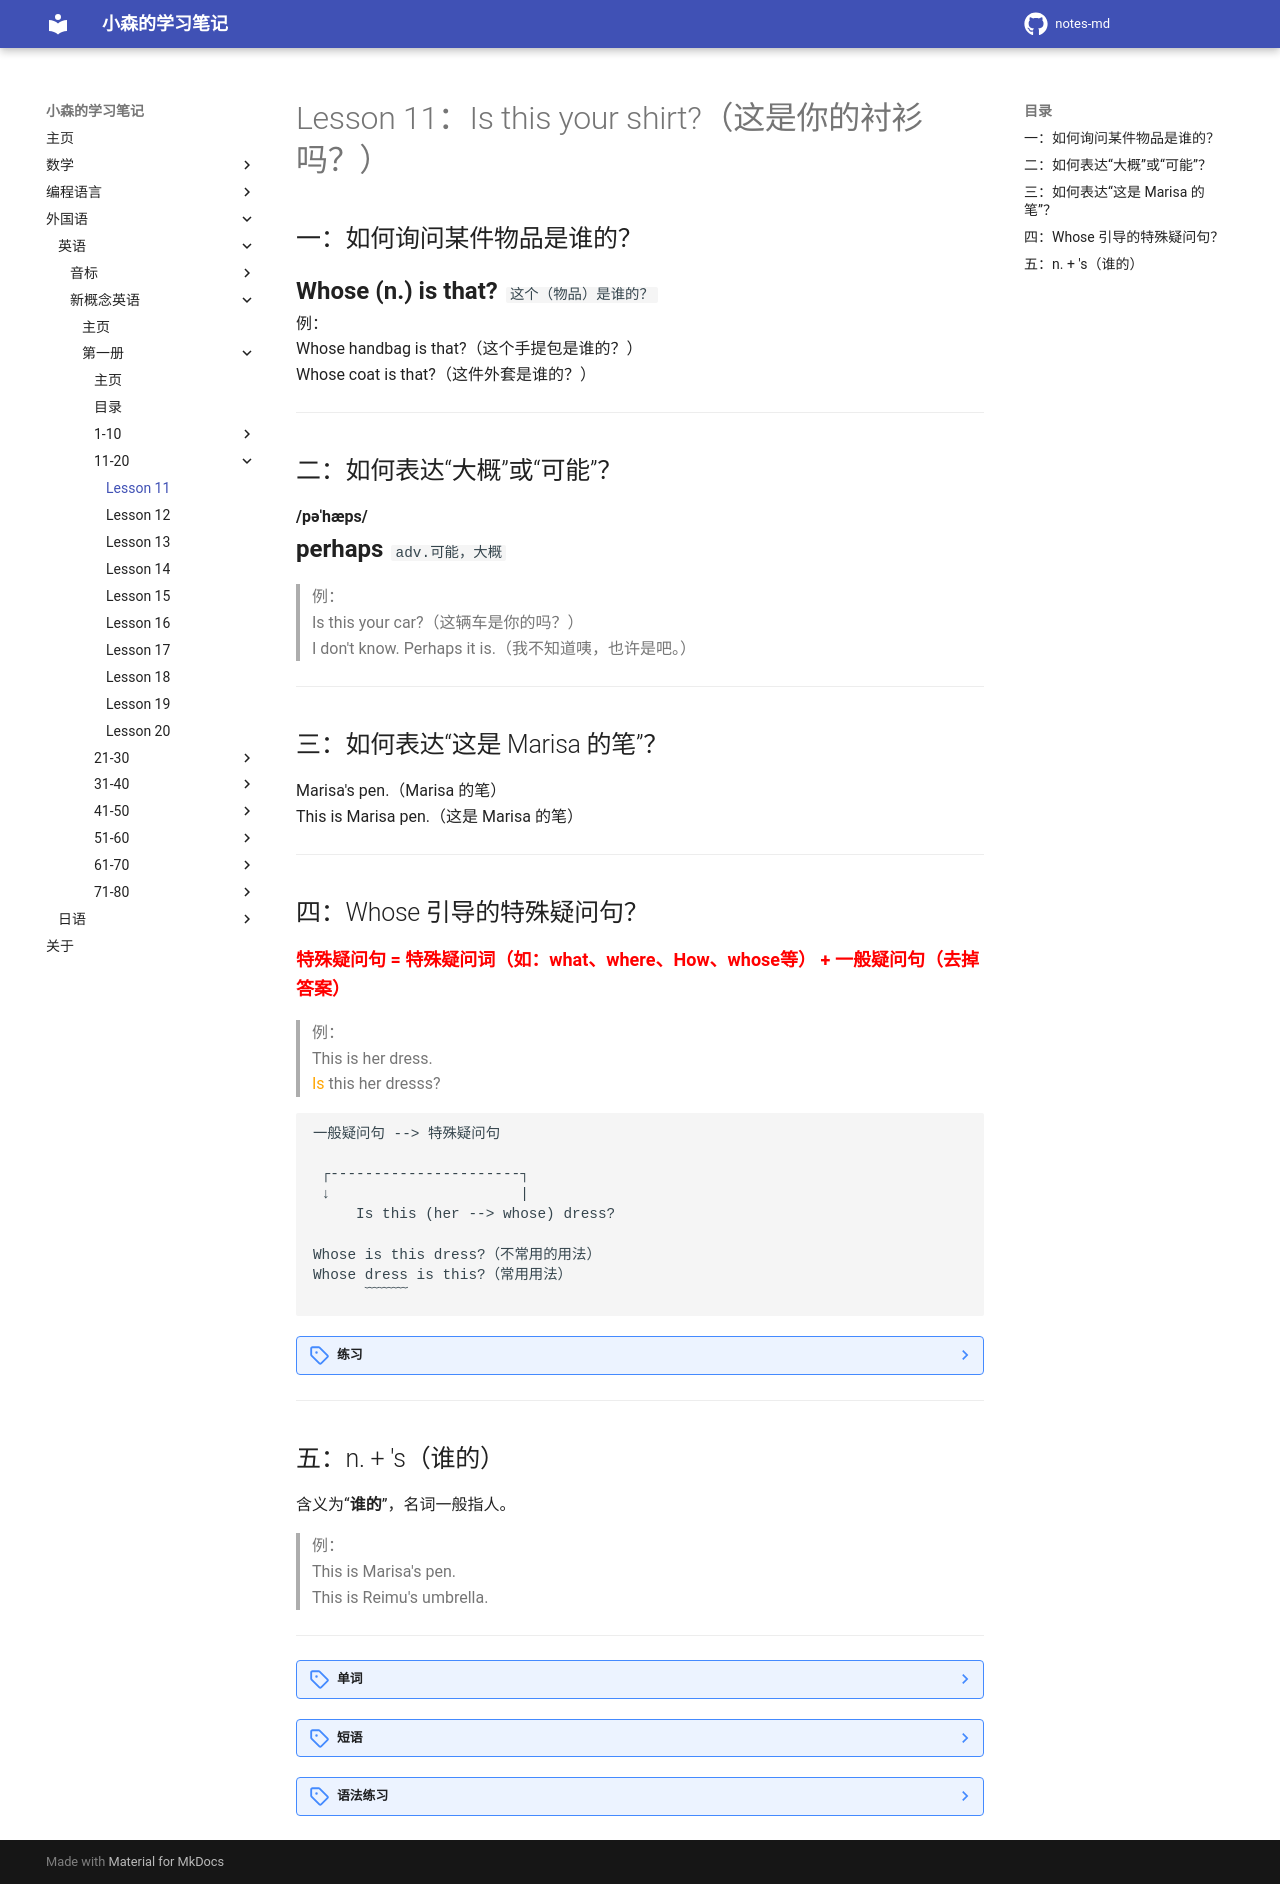

repository: komori-flag/notes-md · page: StudyNotes/Foreign-Language/English/NewConceptEnglish/Frist/Lesson-11/index.html · generator: mkdocs

# Lesson 11：Is this your shirt?（这是你的衬衫吗？）


## 一：如何询问某件物品是谁的？

<font size=5>**Whose (n.) is that?**</font>&nbsp;&nbsp;<font size=4>`这个（物品）是谁的？`</font><br>
例：<br>
Whose handbag is that?（这个手提包是谁的？）<br>
Whose coat is that?（这件外套是谁的？）<br>


---
## 二：如何表达“大概”或“可能”？

**/pəˈhæps/**<br>
<font size=5>**perhaps**</font>&nbsp;&nbsp;<font size=4>`adv.可能，大概`</font><br>

> 例：<br>
> Is this your car?（这辆车是你的吗？）<br>
> I don't know. Perhaps it is.（我不知道咦，也许是吧。）


---
## 三：如何表达“这是 Marisa 的笔”？

Marisa's pen.（Marisa 的笔）<br>
This is Marisa pen.（这是 Marisa 的笔）<br>

---
## 四：Whose 引导的特殊疑问句？

<font size=4 color=red>**特殊疑问句 = 特殊疑问词（如：what、where、How、whose等） + 一般疑问句（去掉答案）**</font>

> 例：<br>
> This is her dress.<br>
> <font color=orange>Is</font> this her dresss?<br>

```text
一般疑问句 --> 特殊疑问句

 ┌----------------------┐
 ↓                      |
     Is this (her --> whose) dress? 

Whose is this dress?（不常用的用法）
Whose dress is this?（常用用法）
      ﹋﹋﹋
```

??? note "练习"
    ```text
    例：watch
    This is her watch.
    Is this her watch?（一般疑问句）
    Whose watch is this?（特殊疑问句）

    1.keyboard
    This is his keyboard.
    Is this his keyboard?
    Whose keyboard is this?

    2.ticker
    This is my ticket.
    Is this your ticket?
    Whose ticket is this?
    ```


---
## 五：n. + 's（谁的）

含义为“**谁的**”，名词一般指人。<br>

> 例：<br>
> This is Marisa's pen.<br>
> This is Reimu's umbrella.<br>


---
??? note "单词"
    **/bluː/**<br>
    <font size=5>**blue**</font>&nbsp;&nbsp;<font size=4>`adj.蓝色的`</font><br>
    <br>
    **/pəˈhæps/**<br>
    <font size=5>**perhaps**</font>&nbsp;&nbsp;<font size=4>`adv.可能，大概`</font><br>
    <br>
    **/waɪt/**<br>
    <font size=5>**white**</font>&nbsp;&nbsp;<font size=4>`adj.白色的`</font><br>
    <br>
    **/kætʃ/**<br>
    <font size=5>**catch**</font>&nbsp;&nbsp;<font size=4>`v.抓住，接住`</font><br>
    <br>
    **/huːz/**<br>
    <font size=5>**whose**</font>&nbsp;&nbsp;<font size=4>`det./pron.（用于问句）谁的`</font><br>
    <br>


??? note "短语"
    <font size=5>**Whose (n.) is that?**</font>&nbsp;&nbsp;<font size=4>`这个（物品）是谁的？`</font><br>
    例：<br>
    Whose handbag is that?（这个手提包是谁的？）<br>
    Whose coat is that?（这件外套是谁的？）<br>
    <br>


??? note "语法练习"
    一：仿照例句用所给的词回答下列问题<br>
    例①：Is this your tie?（yes）<br>
    - <u>Yes, it is. It's my tie.</u><br>
    例②：Is this your sister?（no/Tim's）<br>
    - <u>No, she isn't. She isn't my sister. She's Tim's sister.</u><br>
    <br>
    ①：Is this your house?（no/my father's）<br>
    - <u>No, it isn't. It isn't my house. It's my father's.</u><br>
    ②：Is this her blouse?（yes）<br>
    - <u>Yes, it is. It's her blouse.</u><br>
    ③：Is this Tony's car?（no/her）<br>
    - <u>No, it isn't. It isn't Tony's car. It's her car.</u><br>
    <br>
    二：仿写例句改写下列句子<br>
    例：This is Emma's skirt.  -- <u>This skirt is Emma's.</u><br>
    <br>
    ①：This is my father's car.  -- <u>This car is my father's.</u><br>
    ②：This is my mother's watch. -- <u>This watch is my mother's.</u><br>
    ③：This is Dave's sister's room. -- <u>This room is Dave's sister's.</u><br>
    <br>
    三：在下列句中的<u>名词所有格</u>（表示名词之间的所有关系。主要有 of 和 ’s (') 两种表示方式）画上下划线<br>
    例：Her <u>name's</u> very nice.<br>
    <br>
    ①：Is Mrs. Scott <u>Jean's</u> mother.<br>
    ②：<u>Helen's</u> handbag's blue.<br>
    ③：Mr. Scott is <u>Jean's</u> father.<br>
    ④：That umbrella's my <u>sister's</u>.<br>
    ⑤：It's the <u>boy's</u> bike.<br>
    ⑥：Is this new tie <u>Robert's</u>?<br>
